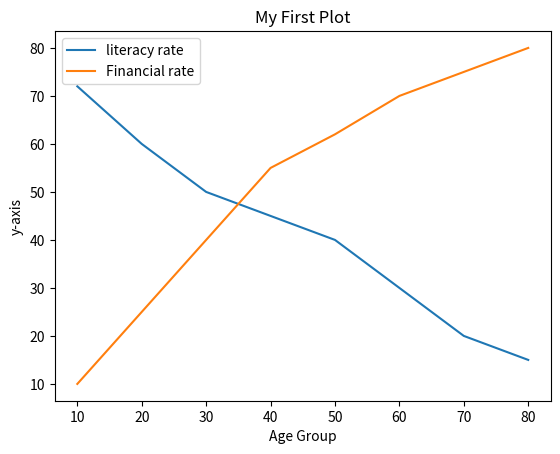

This figure's Python source:
import matplotlib.pyplot as plt

x1 = [10,20,30,40,50,60,70,80]
y1 = [72,60,50,45,40,30,20,15]

plt.plot(x1,y1,label = 'literacy rate')

x2 = x1
y2 = [10,25,40,55,62,70,75,80]

plt.plot(x2,y2,label = 'Financial rate')


plt.xlabel('Age Group')
plt.ylabel('y-axis')

plt.title('My First Plot')

plt.legend()
plt.show()
